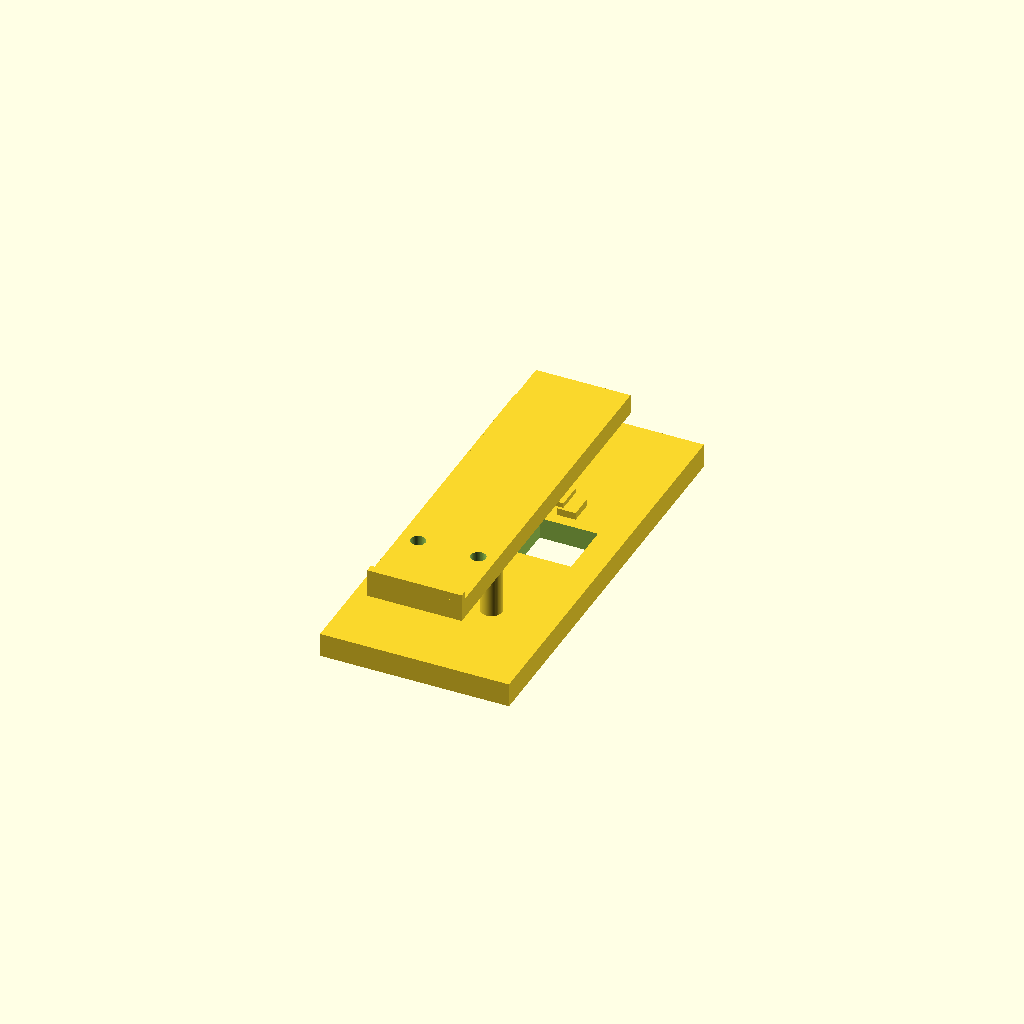
Cell 1: the model at its default parameters.
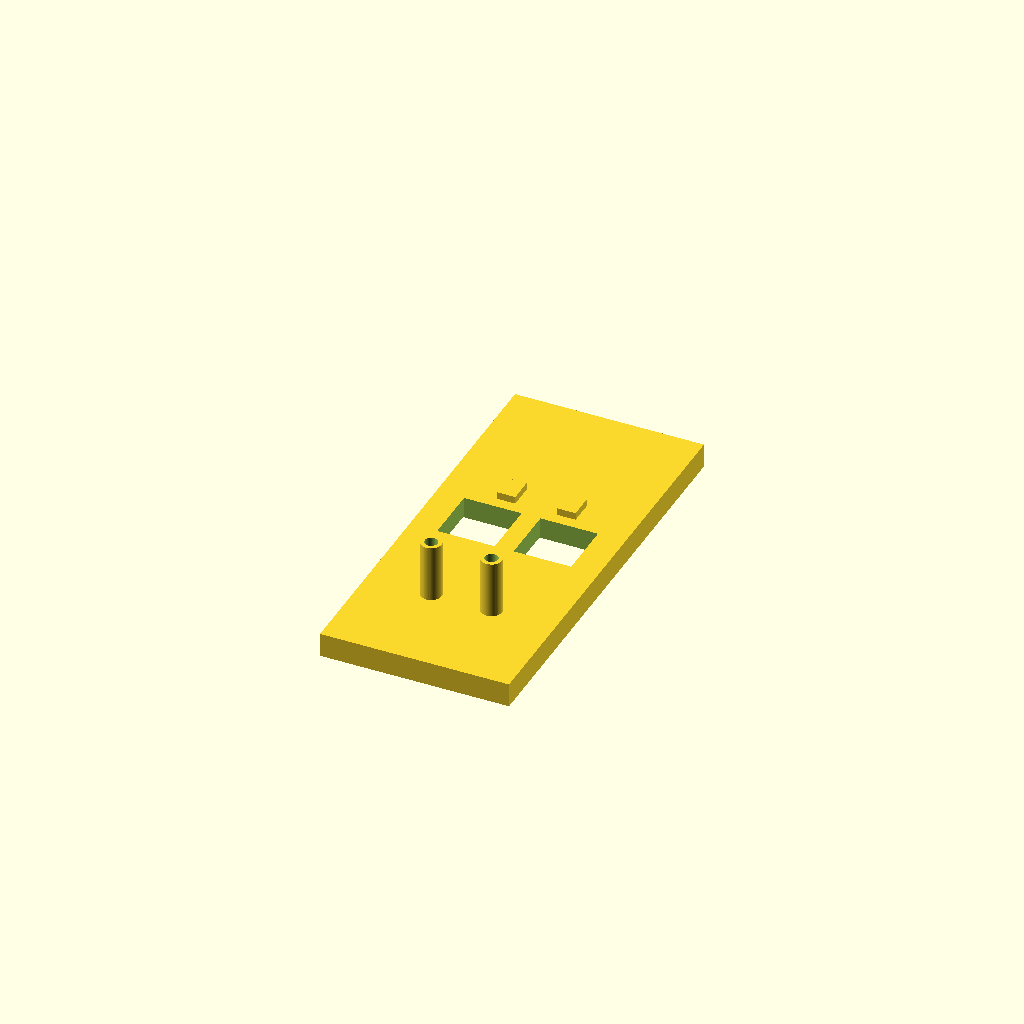
Cell 2: the same model with show_key = false.
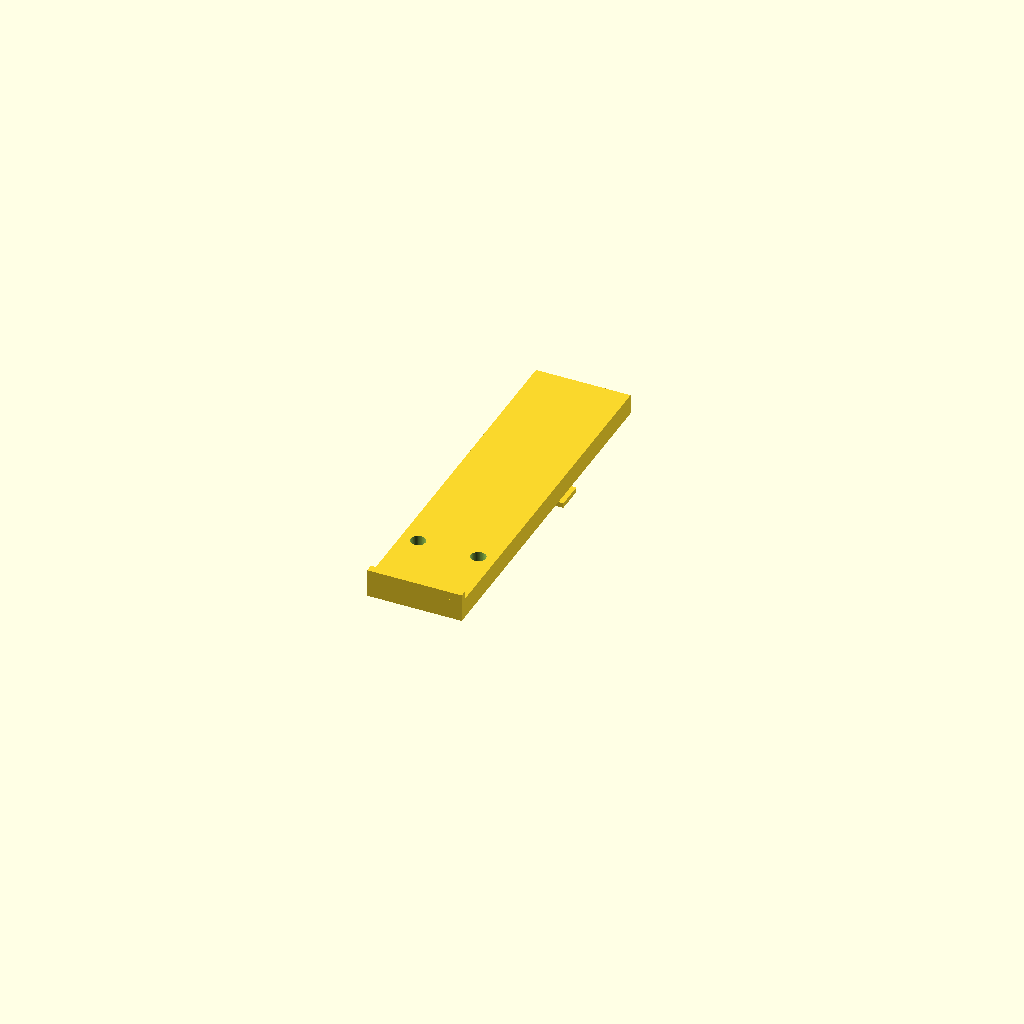
Cell 3: show_base = false (everything else at default).
One fixed orthographic camera (rotation 55°, 0°, 25°; colour scheme Cornfield) for every cell.
The OpenSCAD source (openscad/random/midi_keyboard_one_pivot.scad):
/*
  1-key MVP (downstroke velocity):
  - 2 MX switches under key
  - Key moves down
  - A pad hits first, B pad hits later (by height difference pad_delta)
  - Measure Δt between A and B switch press events

  Parts:
    key()  : keycap/lever plate with guide holes + two pads (A higher, B lower)
    base() : base plate with M3 guide posts + MX pockets + optional hotswap pockets

  Units: mm
*/

$fn = 64;

// ---------- VIEW ----------
show_key  = true;
show_base = true;
explode_z = 14;   // visual separation between parts

// ---------- KEY PARAMETERS ----------
key_len = 90;
key_w   = 23.5;
key_t   = 5;

travel = 4.2;          // intended down travel (controlled by stops)
pad_size = 7.0;        // pad footprint (square)
padA_h  = 2.0;         // pad height for A (hits earlier)
pad_delta = 0.8;       // B hits later => B pad is LOWER (smaller height)
padB_h  = padA_h - pad_delta;  // must stay > 0

// Guides (M3 screws used as posts)
guide_spacing = 15.0;     // distance between two guides (X axis)
guide_from_front = 18.0;  // guide holes Y position measured from key front
guide_d_nom = 3.0;
guide_hole_clear = 0.35;  // increase if binding
guide_hole_d = guide_d_nom + 2*guide_hole_clear;

// ---------- BASE PARAMETERS ----------
base_margin = 7;
base_t = 6;

// Guide posts (printed pillars with optional through-hole for M3)
post_d = 5.2;
post_h = key_t + travel + 5;
post_hole = true;
post_hole_d = 3.2;

// Switch geometry (MX body pocket - simplified)
mx_body_w = 14.3;     // add clearance
mx_body_h = 14.3;
mx_pocket_depth = 5.2;

// Distance between switch centers (X axis)
// 19 mm is a practical starting point; adjust to fit your housing.
mx_center_spacing = 19.0;

// Where switches sit along Y (from base front). Adjust to place pads under key.
mx_y = base_margin + 48;  // shift back/forward as you like

// Optional hotswap socket pocket (Kailh MX style) - very simplified
hotswap_enable = true;
hotswap_w = 17.0;     // overall pocket width (X)
hotswap_h = 16.0;     // overall pocket height (Y)
hotswap_depth = 2.4;  // how deep pocket under switch area
hotswap_y_offset = 0; // fine shift if needed

// Stops (limit travel so you don't crush switches)
stops_enable = true;
stop_w = 4.5;
stop_l = 6.0;
stop_h = 1.8;
stop_y = mx_y + 10;   // behind switches
stop_x_inset = 2.0;   // how close to key edges

// ---------- ASSEMBLY PREVIEW ----------
if (show_base) base();
if (show_key)  translate([0,0, base_t + explode_z]) key();

// =================== KEY ===================
module key() {
  assert(padB_h > 0, "padB_h must be > 0. Reduce pad_delta or increase padA_h.");

  difference() {
    union() {
      // main plate
      translate([-key_w/2, 0, 0])
        cube([key_w, key_len, key_t], center=false);

      // optional small front lip
      translate([-key_w/2, 0, key_t])
        cube([key_w, 2.0, 2.0], center=false);

      // pads on underside, aligned to switch centers
      // Left = A (earlier), Right = B (later)
      // IMPORTANT: because pads extrude downward (negative Z),
      // a TALLER pad touches the switch sooner during downstroke.
      // => A pad is taller than B pad.
      // A pad
      translate([-mx_center_spacing/2 - pad_size/2, mx_y - pad_size/2, -padA_h])
        cube([pad_size, pad_size, padA_h], center=false);

      // B pad
      translate([ mx_center_spacing/2 - pad_size/2, mx_y - pad_size/2, -padB_h])
        cube([pad_size, pad_size, padB_h], center=false);
    }

    // guide holes (through key)
    for (sx=[-0.5, 0.5]) {
      translate([sx*guide_spacing, guide_from_front, -1])
        cylinder(d=guide_hole_d, h=key_t+2);
    }
  }
}

// =================== BASE ===================
module base() {
  base_len = key_len + base_margin*2;
  base_w   = max(key_w + base_margin*2, mx_center_spacing + base_margin*2 + 14);

  difference() {
    union() {
      // base plate
      translate([-base_w/2, 0, 0])
        cube([base_w, base_len, base_t], center=false);

      // guide posts
      for (sx=[-0.5, 0.5]) {
        translate([sx*guide_spacing, base_margin + guide_from_front, base_t])
          cylinder(d=post_d, h=post_h);
      }

      // travel stops (key should hit these, not over-crush switches)
      if (stops_enable) {
        // Two stops near left/right edges
        translate([-key_w/2 + stop_x_inset, stop_y, base_t])
          cube([stop_w, stop_l, stop_h], center=false);

        translate([ key_w/2 - stop_x_inset - stop_w, stop_y, base_t])
          cube([stop_w, stop_l, stop_h], center=false);
      }
    }

    // MX switch body pockets (simplified square cavities)
    for (sx=[-0.5, 0.5]) {
      translate([sx*mx_center_spacing - mx_body_w/2, mx_y - mx_body_h/2, base_t - mx_pocket_depth])
        cube([mx_body_w, mx_body_h, mx_pocket_depth + 0.3], center=false);
    }

    // Optional hotswap pocket under each switch area (very simplified)
    // This is NOT a perfect datasheet model; it's a practical clearance pocket.
    if (hotswap_enable) {
      for (sx=[-0.5, 0.5]) {
        translate([sx*mx_center_spacing - hotswap_w/2, (mx_y - hotswap_h/2) + hotswap_y_offset, base_t - mx_pocket_depth - hotswap_depth])
          cube([hotswap_w, hotswap_h, hotswap_depth + 0.3], center=false);
      }
    }

    // Guide post through-holes (if using M3 screws)
    if (post_hole) {
      for (sx=[-0.5, 0.5]) {
        translate([sx*guide_spacing, base_margin + guide_from_front, -1])
          cylinder(d=post_hole_d, h=base_t + post_h + 3);
      }
    }
  }

  // (Optional) visualize switch center markers
  // switch_markers();
}

module switch_markers() {
  // purely visual helpers, no cutting
  color([0.2,0.2,0.2,0.25])
  for (sx=[-0.5, 0.5]) {
    translate([sx*mx_center_spacing, mx_y, base_t])
      cylinder(d=6, h=2);
  }
}
Parameter table extracted from the source (name, type, default, range or options):
show_key: bool, default true
show_base: bool, default true
explode_z: number, default 14
key_len: number, default 90
key_w: number, default 23.5
key_t: number, default 5
travel: number, default 4.2
pad_size: number, default 7
padA_h: number, default 2
pad_delta: number, default 0.8
guide_spacing: number, default 15
guide_from_front: number, default 18
guide_d_nom: number, default 3
guide_hole_clear: number, default 0.35
base_margin: number, default 7
base_t: number, default 6
post_d: number, default 5.2
post_hole: bool, default true
post_hole_d: number, default 3.2
mx_body_w: number, default 14.3
mx_body_h: number, default 14.3
mx_pocket_depth: number, default 5.2
mx_center_spacing: number, default 19
hotswap_enable: bool, default true
hotswap_w: number, default 17
hotswap_h: number, default 16
hotswap_depth: number, default 2.4
hotswap_y_offset: number, default 0
stops_enable: bool, default true
stop_w: number, default 4.5
stop_l: number, default 6
stop_h: number, default 1.8
stop_x_inset: number, default 2
